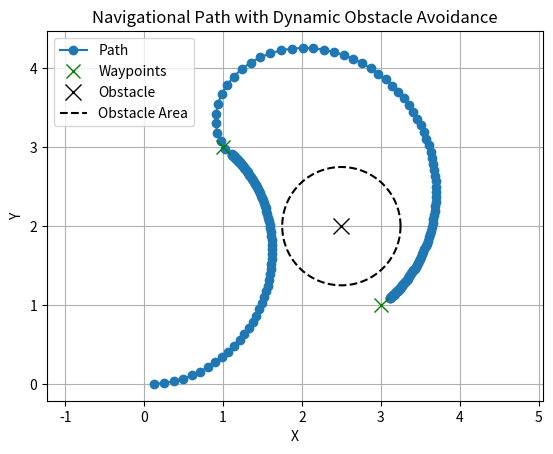

The matplotlib source for this figure:
import numpy as np
import matplotlib.pyplot as plt

time_step = 0.05
total_time = 25
time_vector = np.arange(0, total_time + time_step, time_step)

position_x, position_y, orientation = 0, 0, 0

targets = np.array([[1, 3], [3, 1], [5, 3]])
current_target = 0

distance_gain = 0.8
angle_gain = 1.5

obstacle_position = np.array([2.5, 2])
obstacle_effective_radius = 0.75

trajectory_x, trajectory_y = np.zeros(len(time_vector)), np.zeros(len(time_vector))
trajectory_index = 0

for time in time_vector:
    if current_target < len(targets[0]):
        target = targets[:, current_target]

        error_distance = np.sqrt((target[0] - position_x) ** 2 + (target[1] - position_y) ** 2)
        error_angle = np.arctan2(target[1] - position_y, target[0] - position_x) - orientation

        obstacle_distance = np.sqrt((obstacle_position[0] - position_x) ** 2 + (obstacle_position[1] - position_y) ** 2)

        if obstacle_distance < obstacle_effective_radius:
            error_angle += np.pi / 2
            velocity = distance_gain * error_distance * 0.3
        else:
            velocity = distance_gain * error_distance

        angular_velocity = angle_gain * error_angle

        position_x = position_x + velocity * np.cos(orientation) * time_step
        position_y = position_y + velocity * np.sin(orientation) * time_step
        orientation = orientation + angular_velocity * time_step

        trajectory_x[trajectory_index] = position_x
        trajectory_y[trajectory_index] = position_y
        trajectory_index += 1

        if error_distance < 0.15:
            current_target += 1

trajectory_x, trajectory_y = trajectory_x[:trajectory_index], trajectory_y[:trajectory_index]

plt.plot(trajectory_x, trajectory_y, '-o', label='Path')
plt.plot(targets[0], targets[1], 'gx', markersize=10, linewidth=2, label='Waypoints')
plt.plot(obstacle_position[0], obstacle_position[1], 'kx', markersize=12, linewidth=2, label='Obstacle')

angle = np.linspace(0, 2 * np.pi, 100)
obstacle_x = obstacle_effective_radius * np.cos(angle) + obstacle_position[0]
obstacle_y = obstacle_effective_radius * np.sin(angle) + obstacle_position[1]
plt.plot(obstacle_x, obstacle_y, 'k--', label='Obstacle Area')

plt.xlabel('X')
plt.ylabel('Y')
plt.title('Navigational Path with Dynamic Obstacle Avoidance')
plt.legend()
plt.grid(True)
plt.axis('equal')
plt.show()
